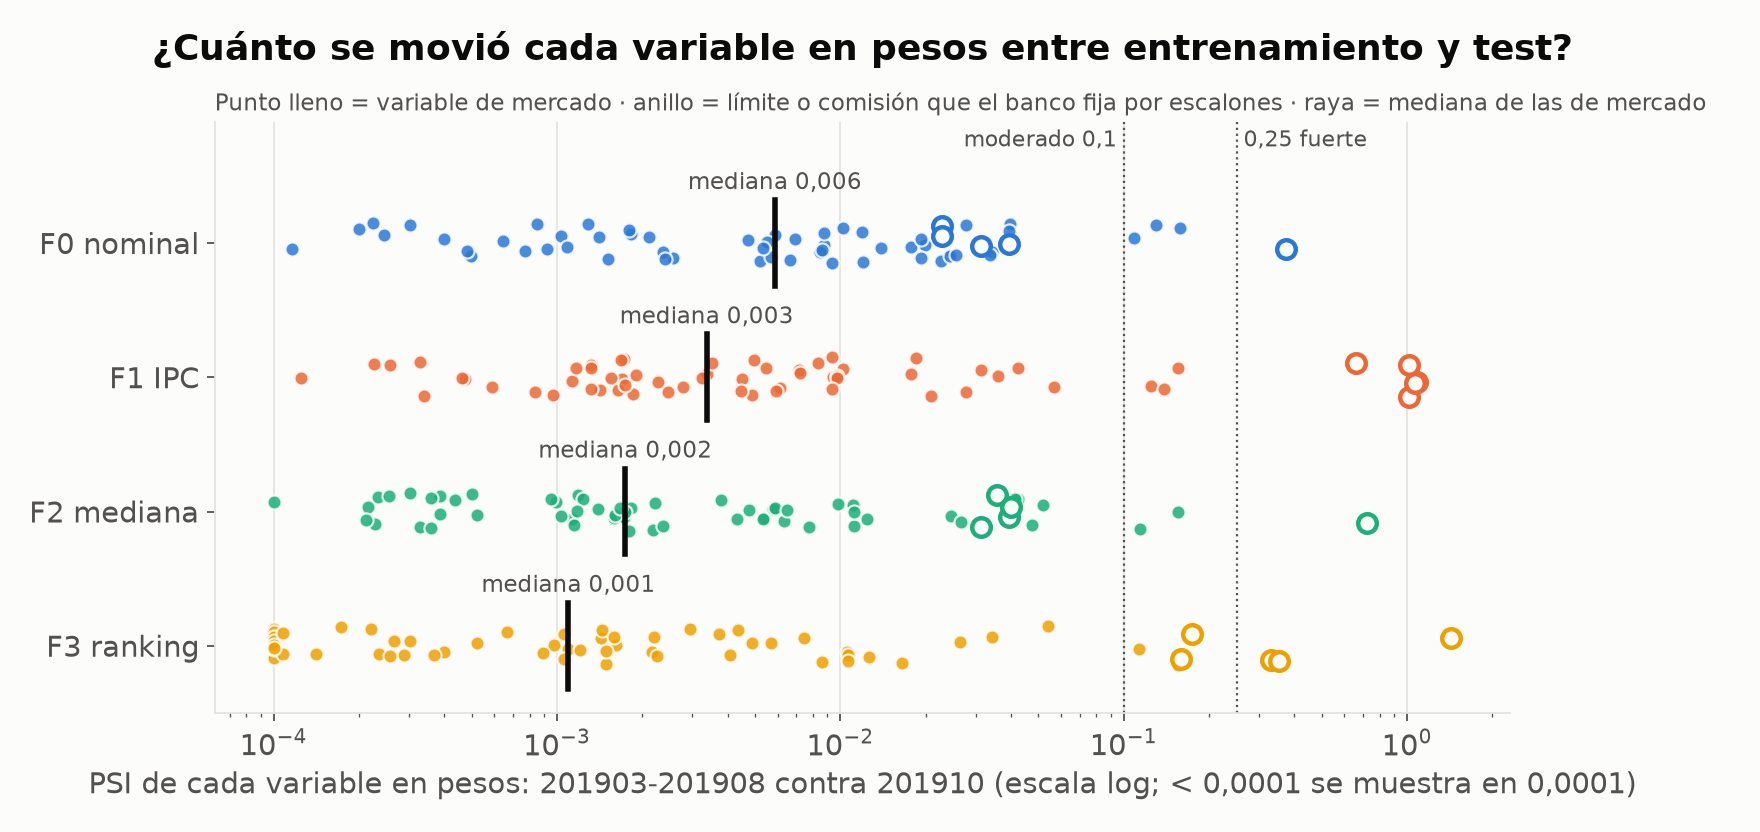

Source data for this figure (header and first rows):
metodo, variable, psi, administrada, continua, valores_distintos_por_mes
ninguna, mcuenta_corriente_adicional, 0.0001165, False, False, 88
ninguna, mcuenta_corriente, 0.001829, False, True, 60829
ninguna, mcaja_ahorro, 0.0003037, False, True, 115982
ninguna, mcaja_ahorro_adicional, 0.0008471, False, True, 2559
ninguna, mcaja_ahorro_dolares, 0.02414, False, True, 40746
ninguna, mcuentas_saldo, 0.006662, False, True, 125311
ninguna, mautoservicio, 0.0178, False, True, 71298
ninguna, mtarjeta_visa_consumo, 0.03419, False, True, 104131
ninguna, mtarjeta_master_consumo, 0.008752, False, True, 42293
ninguna, mprestamos_personales, 0.005219, False, True, 35885
ninguna, mprestamos_prendarios, 0.0004965, False, True, 1909
ninguna, mprestamos_hipotecarios, 0.0002235, False, True, 1816
ninguna, mplazo_fijo_dolares, 0.005705, False, True, 4867
ninguna, mplazo_fijo_pesos, 0.001283, False, False, 676
ninguna, minversion1_pesos, 0.008444, False, True, 4741
ninguna, minversion1_dolares, 0.001794, False, True, 1250
ninguna, minversion2, 0.002562, False, True, 4678
ninguna, mpayroll, 0.01983, False, True, 56809
ninguna, mpayroll2, 0.0002449, False, False, 377
ninguna, mcuenta_debitos_automaticos, 0.004704, False, True, 40414
ninguna, mttarjeta_master_debitos_automaticos, 0.03971, False, True, 16112
ninguna, mpagodeservicios, 0.1574, False, True, 10720
ninguna, mpagomiscuentas, 0.008623, False, True, 48011
ninguna, mcomisiones_mantenimiento, 0.3752, True, False, 584
ninguna, mforex_buy, 0.01388, False, True, 2763
ninguna, mforex_sell, 0.1089, False, True, 5060
ninguna, mtransferencias_emitidas, 0.009308, False, True, 26088
ninguna, mextraccion_autoservicio, 0.01202, False, True, 1125
ninguna, mcheques_depositados, 0.0007722, False, True, 6044
ninguna, mcheques_emitidos, 0.0009188, False, True, 4286
ninguna, mcheques_depositados_rechazados, 0.0004809, False, False, 480
ninguna, mcheques_emitidos_rechazados, 0.0003989, False, False, 382
ninguna, matm, 0.01025, False, False, 994
ninguna, matm_other, 0.002369, False, False, 557
ninguna, Master_mfinanciacion_limite, 0.03934, True, False, 142
ninguna, Master_msaldototal, 0.005874, False, True, 49162
ninguna, Master_msaldopesos, 0.00553, False, True, 48257
ninguna, Master_msaldodolares, 0.001509, False, True, 5026
ninguna, Master_mconsumospesos, 0.02266, False, True, 30791
ninguna, Master_mconsumosdolares, 0.001409, False, True, 3954
ninguna, Master_mlimitecompra, 0.03128, True, False, 114
ninguna, Master_madelantopesos, 0.001031, False, False, 93
ninguna, Master_madelantodolares, 0.001084, False, False, 16
ninguna, Master_mpagado, 0.002112, False, True, 5512
ninguna, Master_mpagospesos, 0.006939, False, True, 37898
ninguna, Master_mpagosdolares, 0.0024, False, True, 3249
ninguna, Master_mconsumototal, 0.02266, False, True, 30791
ninguna, Master_mpagominimo, 0.00535, False, True, 2444
ninguna, Visa_mfinanciacion_limite, 0.02285, True, False, 162
ninguna, Visa_msaldototal, 0.02445, False, True, 107969
ninguna, Visa_msaldopesos, 0.02562, False, True, 107554
ninguna, Visa_msaldodolares, 0.008764, False, True, 12972
ninguna, Visa_mconsumospesos, 0.0193, False, True, 94244
ninguna, Visa_mconsumosdolares, 0.1296, False, True, 12672
ninguna, Visa_mlimitecompra, 0.02275, True, False, 116
ninguna, Visa_madelantopesos, 0.0002006, False, False, 212
ninguna, Visa_madelantodolares, 0.0006459, False, False, 100
ninguna, Visa_mpagado, 0.03361, False, True, 15691
ninguna, Visa_mpagospesos, 0.01189, False, True, 90911
ninguna, Visa_mpagosdolares, 0.02773, False, True, 8652
... 188 more rows
